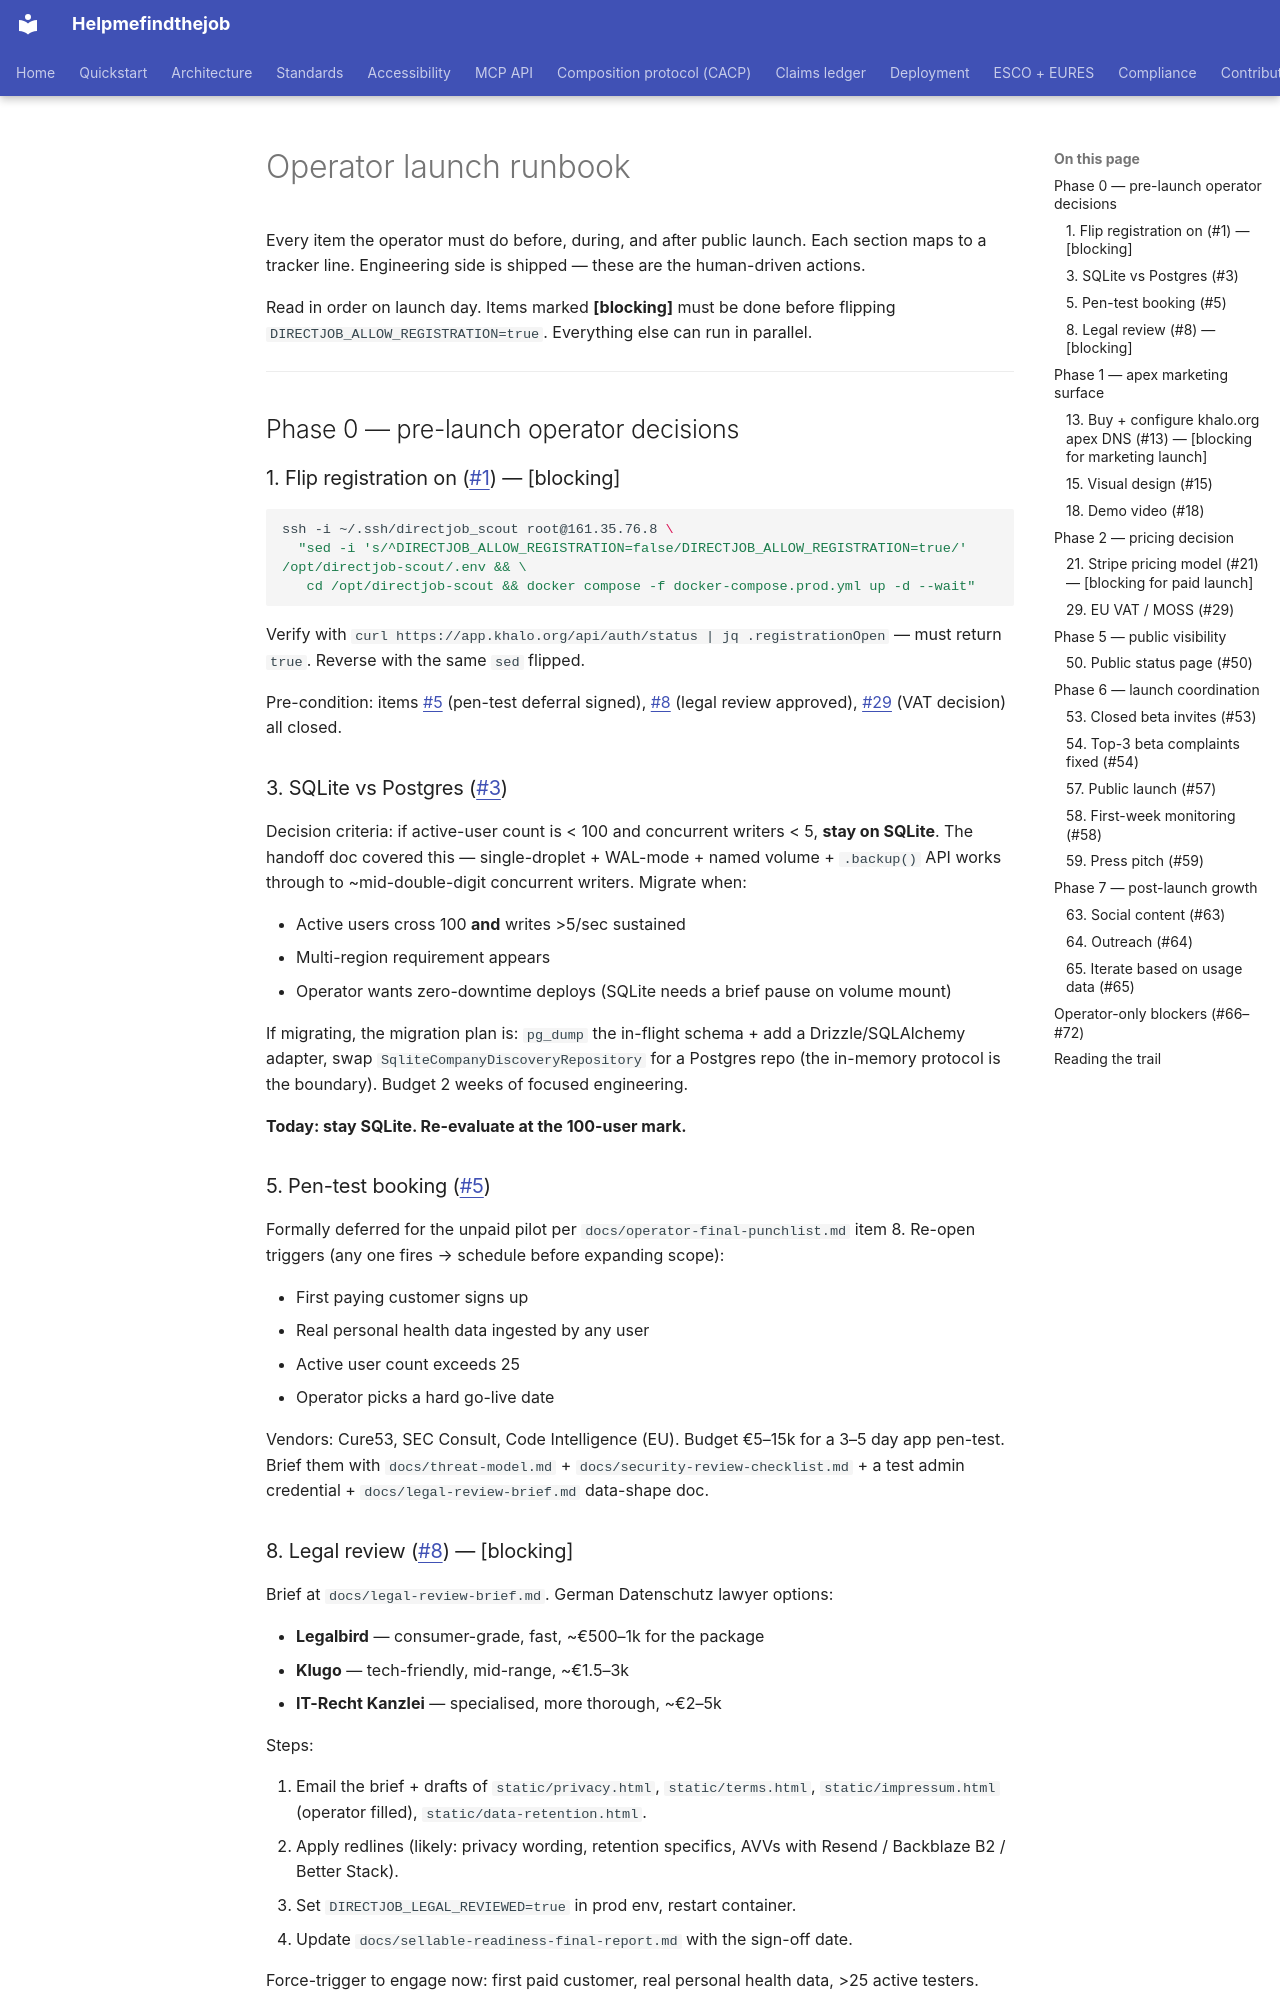

repository: maksodf/helpmefindthejob · page: operator-launch-runbook/index.html · generator: mkdocs

# Operator launch runbook

Every item the operator must do before, during, and after public launch. Each section maps to a tracker line. Engineering side is shipped — these are the human-driven actions.

Read in order on launch day. Items marked **[blocking]** must be done before flipping `DIRECTJOB_ALLOW_REGISTRATION=true`. Everything else can run in parallel.

---

## Phase 0 — pre-launch operator decisions

### 1. Flip registration on (#1) — [blocking]

```sh
ssh -i ~/.ssh/directjob_scout root@161.35.76.8 \
  "sed -i 's/^DIRECTJOB_ALLOW_REGISTRATION=false/DIRECTJOB_ALLOW_REGISTRATION=true/' /opt/directjob-scout/.env && \
   cd /opt/directjob-scout && docker compose -f docker-compose.prod.yml up -d --wait"
```

Verify with `curl https://app.khalo.org/api/auth/status | jq .registrationOpen` — must return `true`. Reverse with the same `sed` flipped.

Pre-condition: items #5 (pen-test deferral signed), #8 (legal review approved), #29 (VAT decision) all closed.

### 3. SQLite vs Postgres (#3)

Decision criteria: if active-user count is < 100 and concurrent writers < 5, **stay on SQLite**. The handoff doc covered this — single-droplet + WAL-mode + named volume + `.backup()` API works through to ~mid-double-digit concurrent writers. Migrate when:

- Active users cross 100 **and** writes >5/sec sustained
- Multi-region requirement appears
- Operator wants zero-downtime deploys (SQLite needs a brief pause on volume mount)

If migrating, the migration plan is: `pg_dump` the in-flight schema + add a Drizzle/SQLAlchemy adapter, swap `SqliteCompanyDiscoveryRepository` for a Postgres repo (the in-memory protocol is the boundary). Budget 2 weeks of focused engineering.

**Today: stay SQLite. Re-evaluate at the 100-user mark.**

### 5. Pen-test booking (#5)

Formally deferred for the unpaid pilot per `docs/operator-final-punchlist.md` item 8. Re-open triggers (any one fires → schedule before expanding scope):

- First paying customer signs up
- Real personal health data ingested by any user
- Active user count exceeds 25
- Operator picks a hard go-live date

Vendors: Cure53, SEC Consult, Code Intelligence (EU). Budget €5–15k for a 3–5 day app pen-test. Brief them with `docs/threat-model.md` + `docs/security-review-checklist.md` + a test admin credential + `docs/legal-review-brief.md` data-shape doc.

### 8. Legal review (#8) — [blocking]

Brief at `docs/legal-review-brief.md`. German Datenschutz lawyer options:

- **Legalbird** — consumer-grade, fast, ~€500–1k for the package
- **Klugo** — tech-friendly, mid-range, ~€1.5–3k
- **IT-Recht Kanzlei** — specialised, more thorough, ~€2–5k

Steps:

1. Email the brief + drafts of `static/privacy.html`, `static/terms.html`, `static/impressum.html` (operator filled), `static/data-retention.html`.
2. Apply redlines (likely: privacy wording, retention specifics, AVVs with Resend / Backblaze B2 / Better Stack).
3. Set `DIRECTJOB_LEGAL_REVIEWED=true` in prod env, restart container.
4. Update `docs/sellable-readiness-final-report.md` with the sign-off date.

Force-trigger to engage now: first paid customer, real personal health data, >25 active testers.

---

## Phase 1 — apex marketing surface
